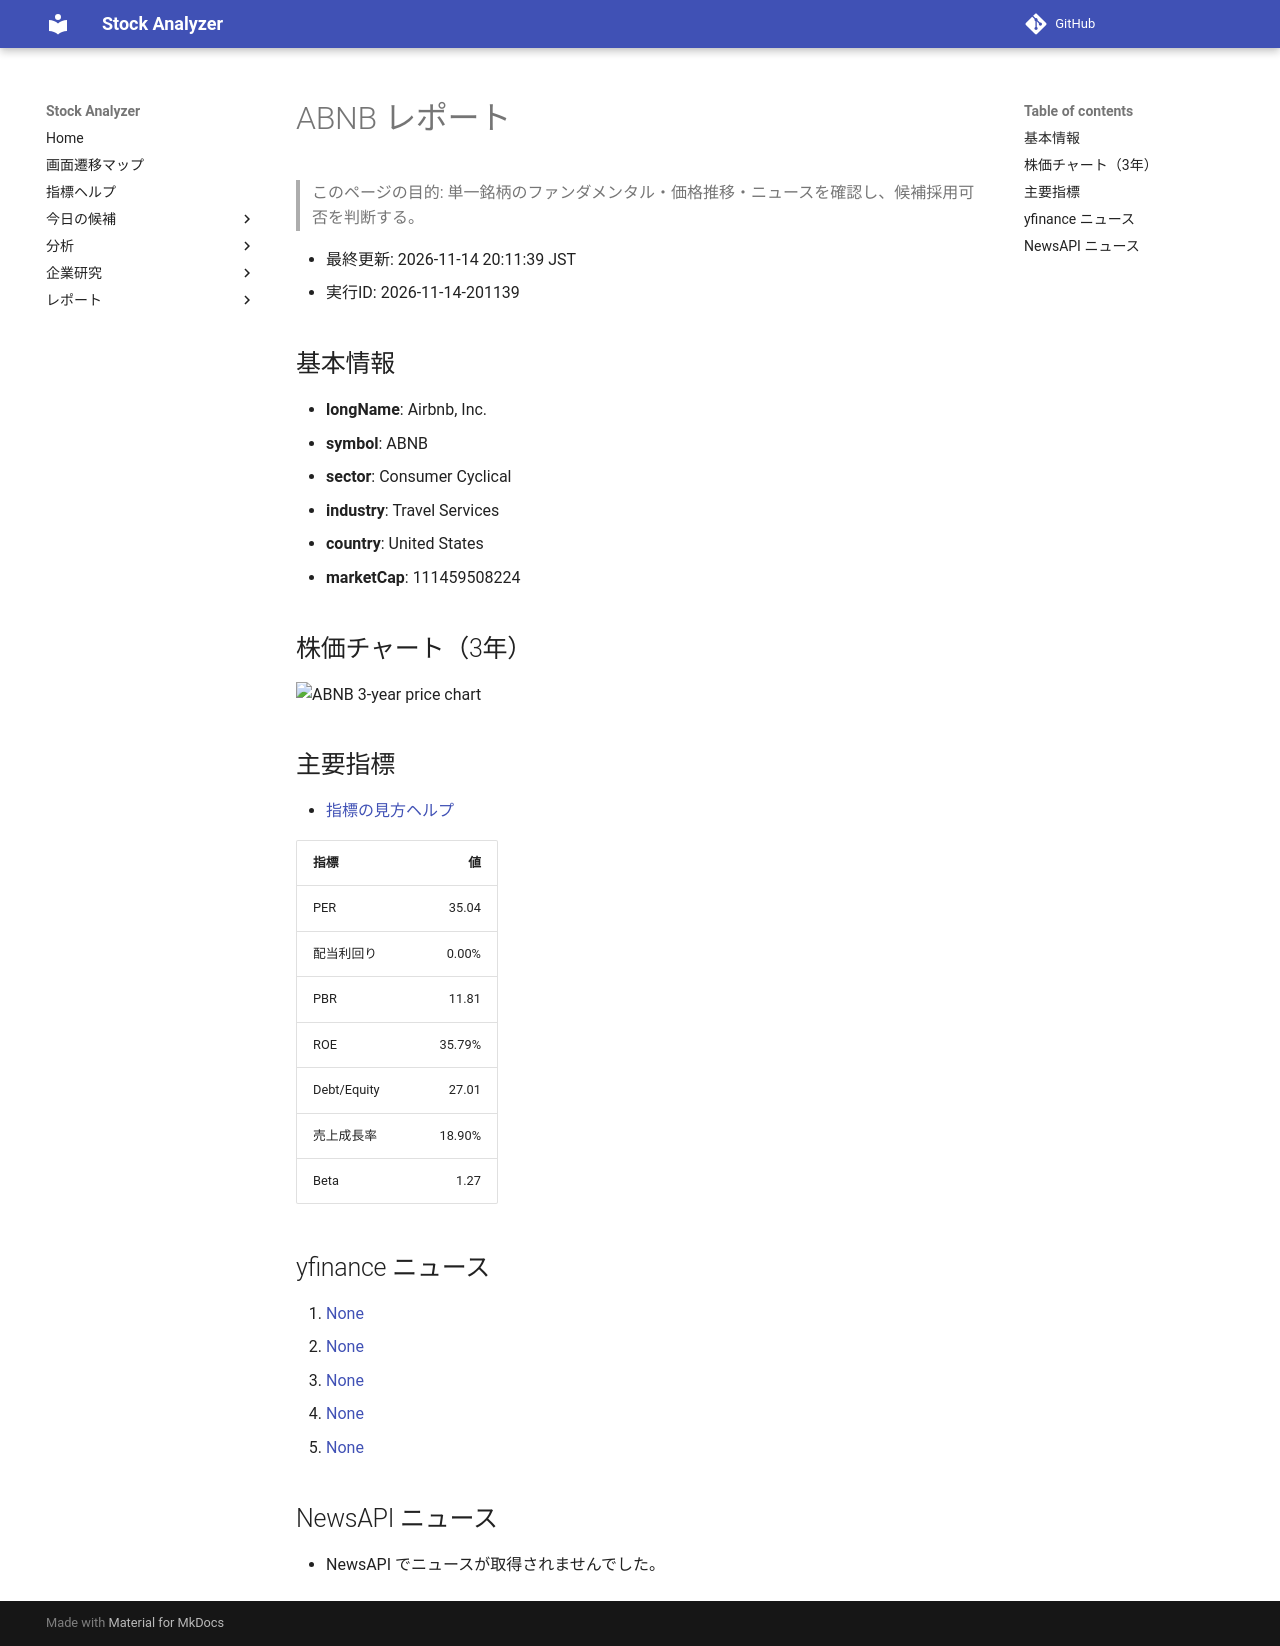

repository: Yumi-note/Making-APP · page: stocks/2026-11-14/201139/ABNB/index.html · generator: mkdocs

# ABNB レポート

> このページの目的: 単一銘柄のファンダメンタル・価格推移・ニュースを確認し、候補採用可否を判断する。

- 最終更新: 2026-11-14 20:11:39 JST
- 実行ID: 2026-11-14-201139

## 基本情報

- **longName**: Airbnb, Inc.
- **symbol**: ABNB
- **sector**: Consumer Cyclical
- **industry**: Travel Services
- **country**: United States
- **marketCap**: 111459508224

## 株価チャート（3年）

![ABNB 3-year price chart](ABNB_3y.png)

## 主要指標

- [指標の見方ヘルプ](../../../../indicators.md)

| 指標 | 値 |
|---|---:|
| PER | 35.04 |
| 配当利回り | 0.00% |
| PBR | 11.81 |
| ROE | 35.79% |
| Debt/Equity | 27.01 |
| 売上成長率 | 18.90% |
| Beta | 1.27 |

## yfinance ニュース

1. [None](None)
2. [None](None)
3. [None](None)
4. [None](None)
5. [None](None)

## NewsAPI ニュース

- NewsAPI でニュースが取得されませんでした。
